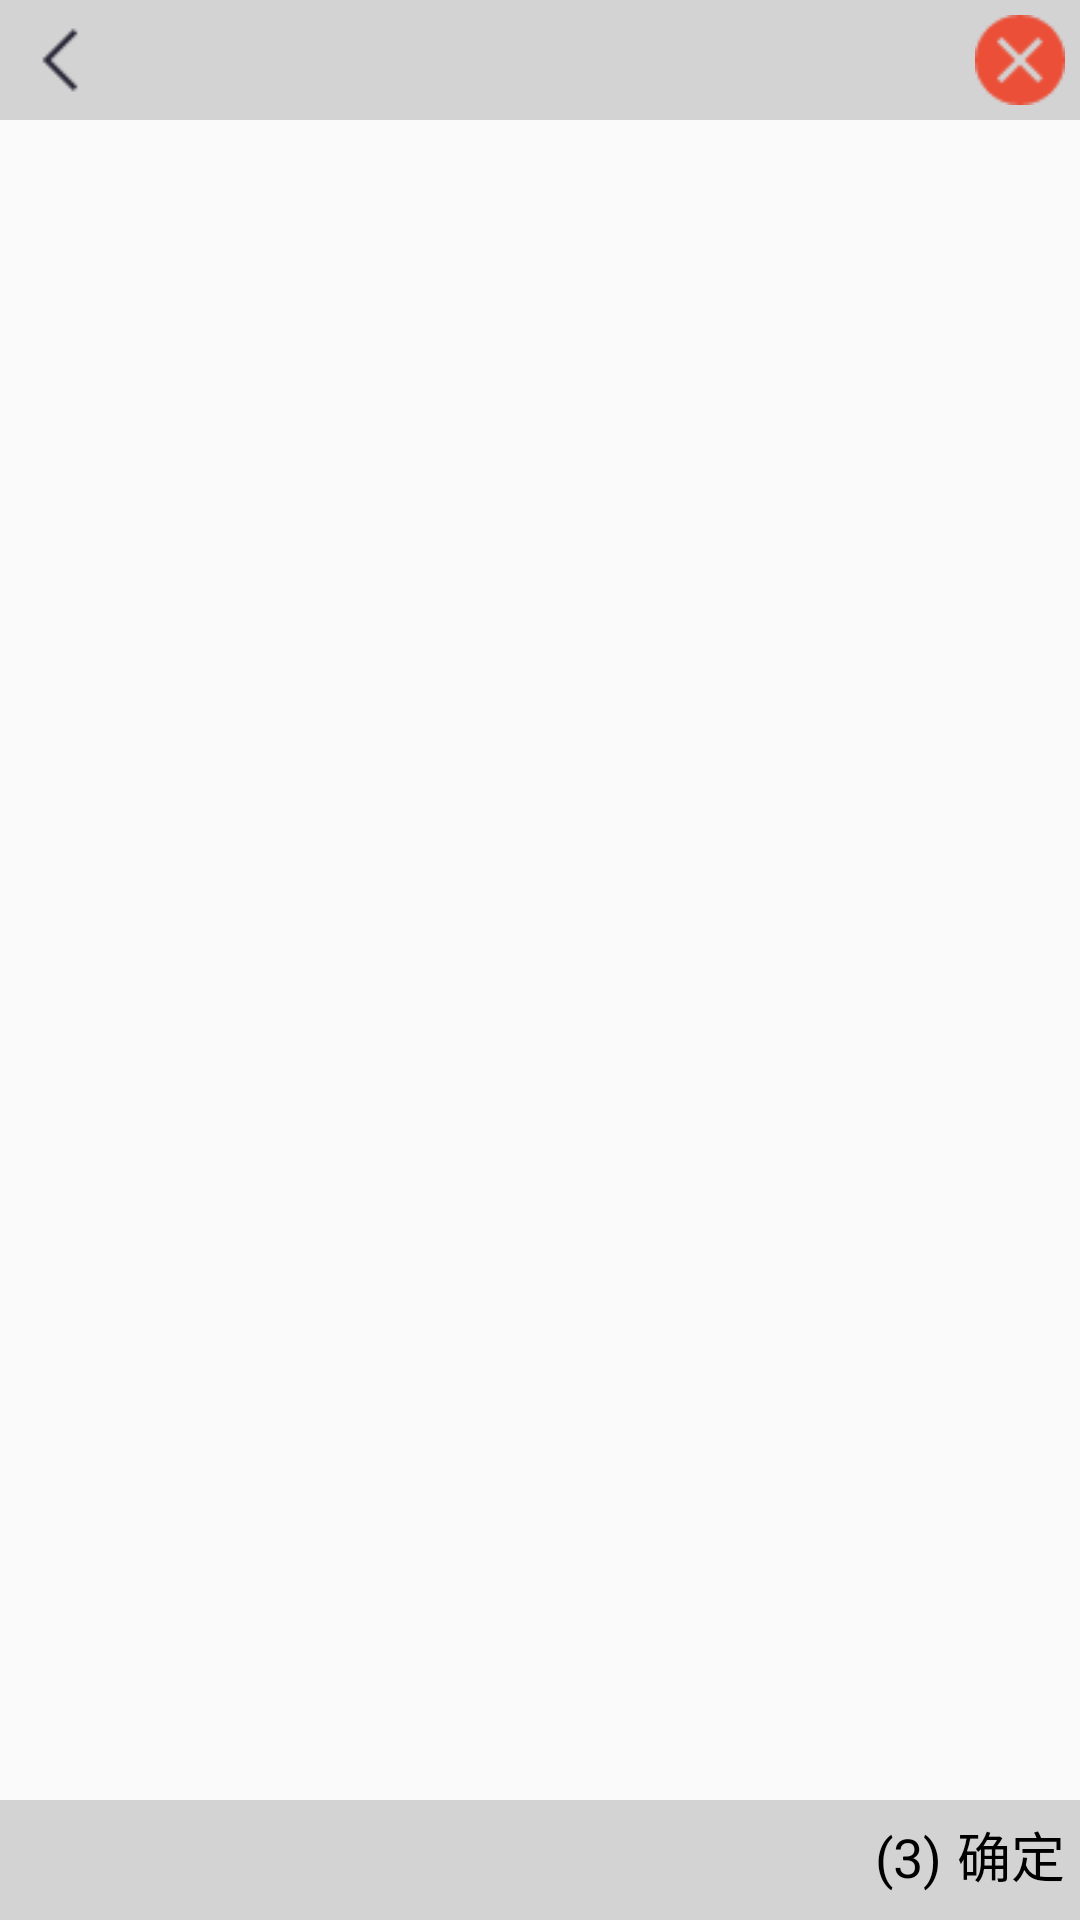

Here is an Android app screen rendered from its layout file. Give the layout XML and the strings, colors and styles it references.
<!-- AndroidManifest.xml: application theme AppTheme -->
<!-- res/layout/activity_preview.xml -->
<FrameLayout xmlns:android="http://schemas.android.com/apk/res/android"
    android:layout_width="fill_parent"
    android:layout_height="fill_parent"
    android:orientation="vertical" >

    <android.support.v4.view.ViewPager
        android:id="@+id/viewPager"
        android:layout_width="fill_parent"
        android:layout_height="wrap_content" />


    <RelativeLayout
        android:layout_width="match_parent"
        android:layout_height="40dp"
        android:background="#66999999"
        android:orientation="horizontal">

        <ImageView
            android:id="@+id/iv_back"
            android:layout_width="30dp"
            android:layout_height="30dp"
            android:src="@mipmap/left_arrow"
            android:layout_gravity="center_vertical"
            android:layout_margin="5dp"/>

        <ImageView
            android:id="@+id/iv_delete"
            android:layout_width="30dp"
            android:layout_height="30dp"
            android:src="@mipmap/preview_delete"
            android:layout_alignParentRight="true"
            android:layout_centerVertical="true"
            android:layout_margin="5dp"/>
    </RelativeLayout>






    <RelativeLayout

        android:layout_width="match_parent"
        android:layout_height="40dp"
        android:background="#66999999"
        android:layout_gravity="bottom">

        <TextView
            android:id="@+id/tv_complete"
            android:layout_width="wrap_content"
            android:layout_height="30dp"
            android:layout_gravity="center_vertical"
            android:layout_alignParentRight="true"
            android:text="确定"
            android:textSize="18sp"
            android:textColor="@color/black"
            android:layout_margin="5dp"/>

        <TextView
            android:id="@+id/tv_choosed_num"
            android:layout_width="wrap_content"
            android:layout_height="30dp"
            android:layout_toLeftOf="@id/tv_complete"
            android:layout_gravity="center"
            android:layout_alignBaseline="@id/tv_complete"
            android:text="(3)"
            android:textSize="18sp"
            android:textColor="@color/black"/>



    </RelativeLayout>


</FrameLayout>
<!-- resources referenced by this layout -->
<resources>
  <color name="black">#000000</color>
  <!-- mipmap left_arrow: png bitmap (mipmap-hdpi, 252 bytes) -->
  <!-- mipmap preview_delete: png bitmap (mipmap-hdpi, 752 bytes) -->
  <style name="AppTheme" parent="Theme.AppCompat.Light.NoActionBar">
          
          <item name="colorPrimary">@color/colorPrimary</item>
          <item name="colorPrimaryDark">@color/colorPrimaryDark</item>
          <item name="colorAccent">@color/colorAccent</item>
      </style>
  <color name="colorPrimary">#3F51B5</color>
  <color name="colorPrimaryDark">#303F9F</color>
  <color name="colorAccent">#FF4081</color>
</resources>
